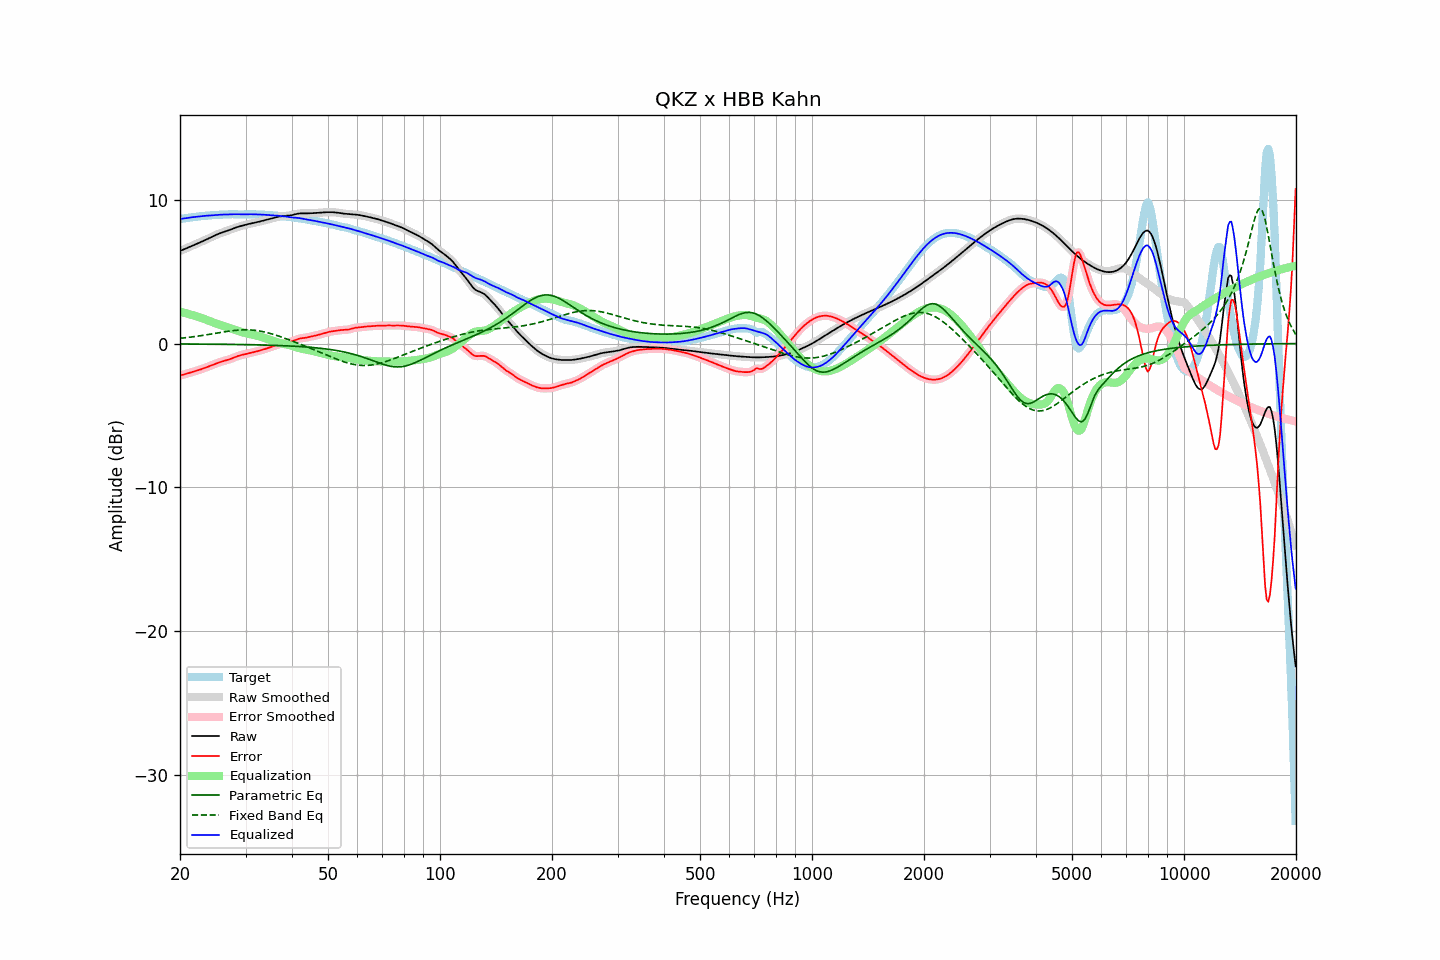

Values plotted in this chart, from the file beside it:
frequency, raw, error, smoothed, error_smoothed, equalization, parametric_eq, fixed_band_eq, equalized_raw, equalized_smoothed, target
20.00, 6.45, -2.21, 6.45, -2.21, 2.22, -0.03, 0.36, 8.67, 8.67, 8.67
20.20, 6.49, -2.19, 6.49, -2.19, 2.19, -0.03, 0.38, 8.68, 8.68, 8.68
20.40, 6.54, -2.17, 6.54, -2.16, 2.16, -0.03, 0.39, 8.70, 8.70, 8.70
20.61, 6.58, -2.14, 6.58, -2.13, 2.13, -0.03, 0.40, 8.71, 8.71, 8.72
20.81, 6.63, -2.10, 6.63, -2.10, 2.10, -0.03, 0.41, 8.73, 8.73, 8.73
21.02, 6.68, -2.07, 6.68, -2.07, 2.07, -0.03, 0.43, 8.75, 8.75, 8.75
21.23, 6.73, -2.03, 6.73, -2.03, 2.04, -0.03, 0.44, 8.77, 8.77, 8.76
21.44, 6.78, -2.00, 6.78, -2.00, 2.01, -0.03, 0.45, 8.78, 8.78, 8.78
21.66, 6.82, -1.97, 6.82, -1.97, 1.97, -0.03, 0.47, 8.80, 8.80, 8.79
21.87, 6.87, -1.94, 6.87, -1.94, 1.94, -0.03, 0.48, 8.81, 8.81, 8.81
22.09, 6.92, -1.91, 6.92, -1.91, 1.90, -0.03, 0.50, 8.82, 8.82, 8.82
22.31, 6.97, -1.87, 6.97, -1.87, 1.87, -0.04, 0.52, 8.84, 8.84, 8.84
22.54, 7.02, -1.83, 7.02, -1.83, 1.83, -0.04, 0.53, 8.85, 8.85, 8.85
22.76, 7.07, -1.80, 7.07, -1.79, 1.79, -0.04, 0.55, 8.86, 8.86, 8.86
22.99, 7.12, -1.75, 7.12, -1.75, 1.75, -0.04, 0.56, 8.87, 8.87, 8.87
23.22, 7.17, -1.71, 7.17, -1.71, 1.71, -0.04, 0.58, 8.88, 8.88, 8.88
23.45, 7.22, -1.67, 7.22, -1.67, 1.67, -0.04, 0.60, 8.89, 8.89, 8.89
23.69, 7.27, -1.63, 7.27, -1.63, 1.63, -0.04, 0.62, 8.90, 8.90, 8.90
23.92, 7.32, -1.59, 7.32, -1.59, 1.59, -0.04, 0.64, 8.91, 8.91, 8.91
24.16, 7.38, -1.54, 7.38, -1.54, 1.54, -0.04, 0.65, 8.92, 8.92, 8.92
24.40, 7.43, -1.50, 7.43, -1.50, 1.50, -0.04, 0.67, 8.93, 8.93, 8.93
24.65, 7.49, -1.45, 7.49, -1.45, 1.45, -0.05, 0.69, 8.94, 8.94, 8.94
24.89, 7.54, -1.41, 7.54, -1.41, 1.41, -0.05, 0.71, 8.95, 8.95, 8.95
25.14, 7.59, -1.37, 7.59, -1.37, 1.37, -0.05, 0.73, 8.96, 8.96, 8.96
25.39, 7.64, -1.32, 7.64, -1.33, 1.33, -0.05, 0.75, 8.97, 8.97, 8.96
25.65, 7.68, -1.29, 7.68, -1.29, 1.29, -0.05, 0.77, 8.97, 8.97, 8.97
25.91, 7.72, -1.25, 7.72, -1.25, 1.26, -0.05, 0.79, 8.97, 8.97, 8.97
26.16, 7.75, -1.22, 7.75, -1.22, 1.22, -0.05, 0.80, 8.97, 8.98, 8.97
26.43, 7.79, -1.19, 7.79, -1.19, 1.19, -0.05, 0.82, 8.98, 8.98, 8.98
26.69, 7.83, -1.16, 7.83, -1.16, 1.15, -0.06, 0.84, 8.98, 8.98, 8.98
26.96, 7.86, -1.13, 7.87, -1.12, 1.12, -0.06, 0.86, 8.98, 8.98, 8.99
27.23, 7.91, -1.09, 7.91, -1.09, 1.08, -0.06, 0.87, 8.99, 8.99, 9.00
27.50, 7.95, -1.05, 7.95, -1.05, 1.04, -0.06, 0.89, 9.00, 8.99, 9.00
27.77, 8.00, -1.00, 8.00, -1.00, 1.00, -0.06, 0.90, 9.00, 9.00, 9.00
28.05, 8.04, -0.96, 8.04, -0.96, 0.96, -0.06, 0.91, 9.00, 9.00, 9.00
28.33, 8.08, -0.91, 8.08, -0.91, 0.92, -0.06, 0.92, 9.00, 9.00, 8.99
28.62, 8.12, -0.87, 8.12, -0.87, 0.88, -0.07, 0.93, 9.00, 9.00, 8.99
28.90, 8.15, -0.83, 8.15, -0.83, 0.84, -0.07, 0.94, 8.99, 8.99, 8.98
29.19, 8.18, -0.80, 8.18, -0.80, 0.81, -0.07, 0.95, 8.99, 8.99, 8.98
29.48, 8.21, -0.77, 8.21, -0.77, 0.78, -0.07, 0.95, 8.99, 8.99, 8.99
29.78, 8.24, -0.75, 8.24, -0.75, 0.75, -0.07, 0.96, 8.99, 8.99, 8.99
30.08, 8.27, -0.73, 8.27, -0.72, 0.72, -0.08, 0.96, 8.99, 8.99, 9.00
30.38, 8.30, -0.70, 8.30, -0.70, 0.70, -0.08, 0.96, 9.00, 9.00, 9.00
30.68, 8.33, -0.67, 8.33, -0.67, 0.67, -0.08, 0.95, 9.00, 9.00, 9.00
30.99, 8.35, -0.65, 8.35, -0.65, 0.65, -0.08, 0.95, 9.00, 9.00, 9.00
31.30, 8.38, -0.62, 8.38, -0.62, 0.62, -0.08, 0.94, 9.00, 9.00, 9.00
31.61, 8.40, -0.59, 8.40, -0.59, 0.59, -0.09, 0.93, 8.99, 8.99, 8.99
31.93, 8.42, -0.57, 8.42, -0.57, 0.57, -0.09, 0.91, 8.99, 8.99, 8.99
32.24, 8.45, -0.54, 8.45, -0.54, 0.54, -0.09, 0.90, 8.99, 8.99, 8.99
32.57, 8.48, -0.51, 8.48, -0.51, 0.51, -0.09, 0.88, 8.98, 8.98, 8.98
32.89, 8.50, -0.48, 8.50, -0.48, 0.48, -0.10, 0.86, 8.98, 8.98, 8.98
33.22, 8.53, -0.44, 8.53, -0.44, 0.44, -0.10, 0.84, 8.97, 8.97, 8.97
33.55, 8.56, -0.41, 8.56, -0.41, 0.41, -0.10, 0.82, 8.97, 8.97, 8.97
33.89, 8.58, -0.37, 8.58, -0.37, 0.37, -0.11, 0.79, 8.96, 8.96, 8.96
34.23, 8.61, -0.34, 8.61, -0.34, 0.34, -0.11, 0.77, 8.95, 8.95, 8.95
34.57, 8.64, -0.30, 8.64, -0.30, 0.30, -0.11, 0.74, 8.94, 8.94, 8.94
34.92, 8.67, -0.26, 8.67, -0.26, 0.26, -0.12, 0.71, 8.93, 8.93, 8.94
35.27, 8.71, -0.22, 8.71, -0.22, 0.22, -0.12, 0.68, 8.93, 8.93, 8.93
35.62, 8.74, -0.18, 8.74, -0.18, 0.18, -0.12, 0.64, 8.92, 8.92, 8.92
35.97, 8.77, -0.14, 8.77, -0.14, 0.14, -0.13, 0.61, 8.91, 8.91, 8.91
... 635 more rows
